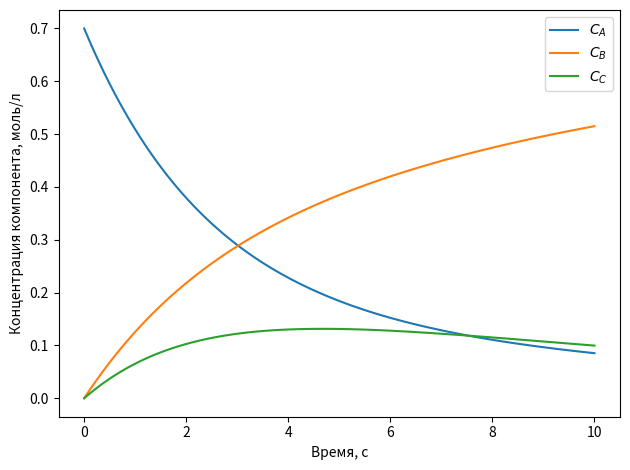

Python code for this plot:
import numpy as np
from scipy.integrate import solve_ivp
import matplotlib.pyplot as plt


def kin_function(
        t: float,
        conc: np.ndarray,
        k: np.ndarray
) -> tuple[float, float, float]:
    a, b, c = conc
    k1, k2, k3 = k
    dca_dt = -k1 * a - k2 * a + k3 * c
    dcb_dt = k1 * a
    dcc_dt = k2 * a - k3 * c
    return dca_dt, dcb_dt, dcc_dt


if __name__ == '__main__':
    conc0 = np.array([.7, .0, .0])
    k = np.array([.21, .12, .18])
    t = 0, 10

    sol = solve_ivp(
        fun=kin_function,
        t_span=t,
        y0=conc0,
        args=(k, ),
        dense_output=True
    )
    a, b, c = sol.y
    for ai, bi, ci in zip(a, b, c):
        print(f'{ai:>8.4f} {bi:>8.4f} {ci:>8.4f}')
    
    _t = np.linspace(t[0], t[1], 100)
    a, b, c = sol.sol(_t)
    
    plt.plot(_t, a, label='$C_A$')
    plt.plot(_t, b, label='$C_B$')
    plt.plot(_t, c, label='$C_C$')
    plt.xlabel('Время, с')
    plt.ylabel('Концентрация компонента, моль/л')
    plt.legend()
    plt.tight_layout()
    plt.show()

